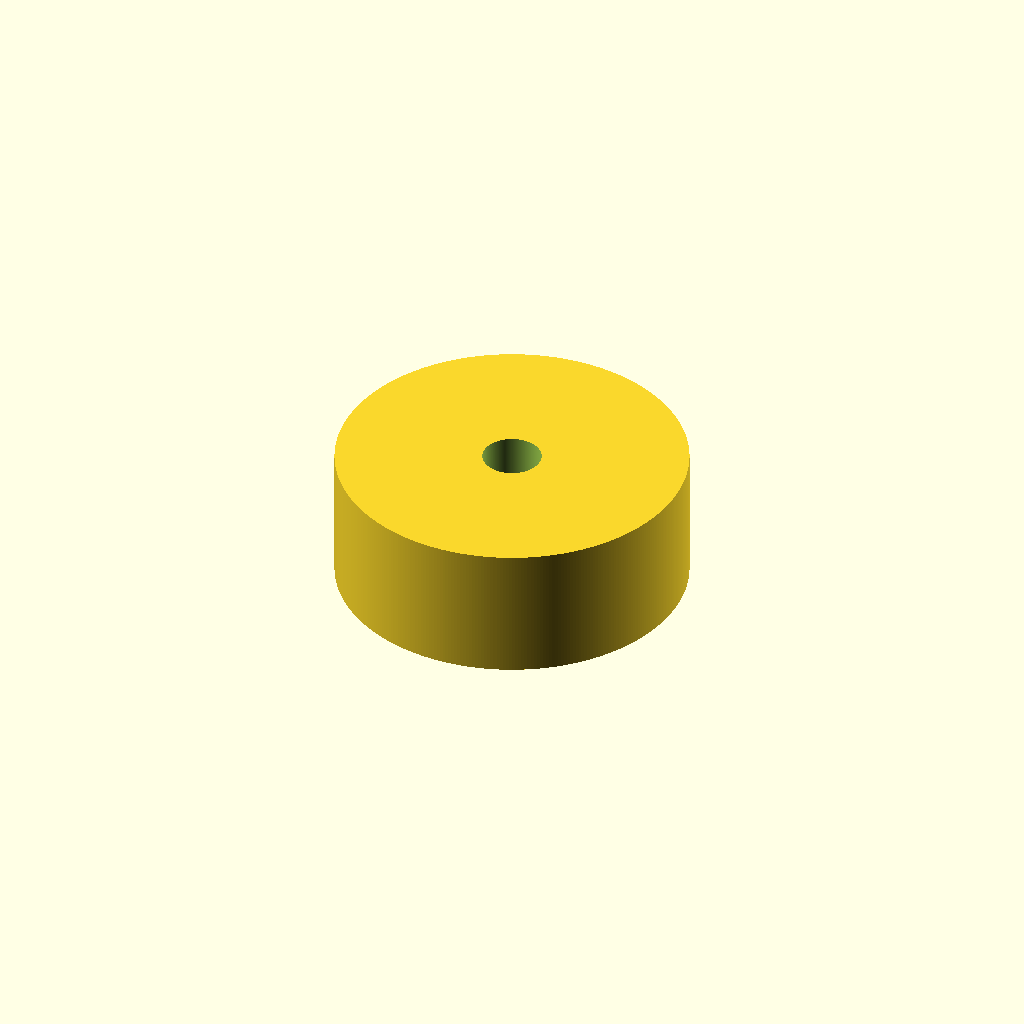
Cell 1 — every parameter at its default value.
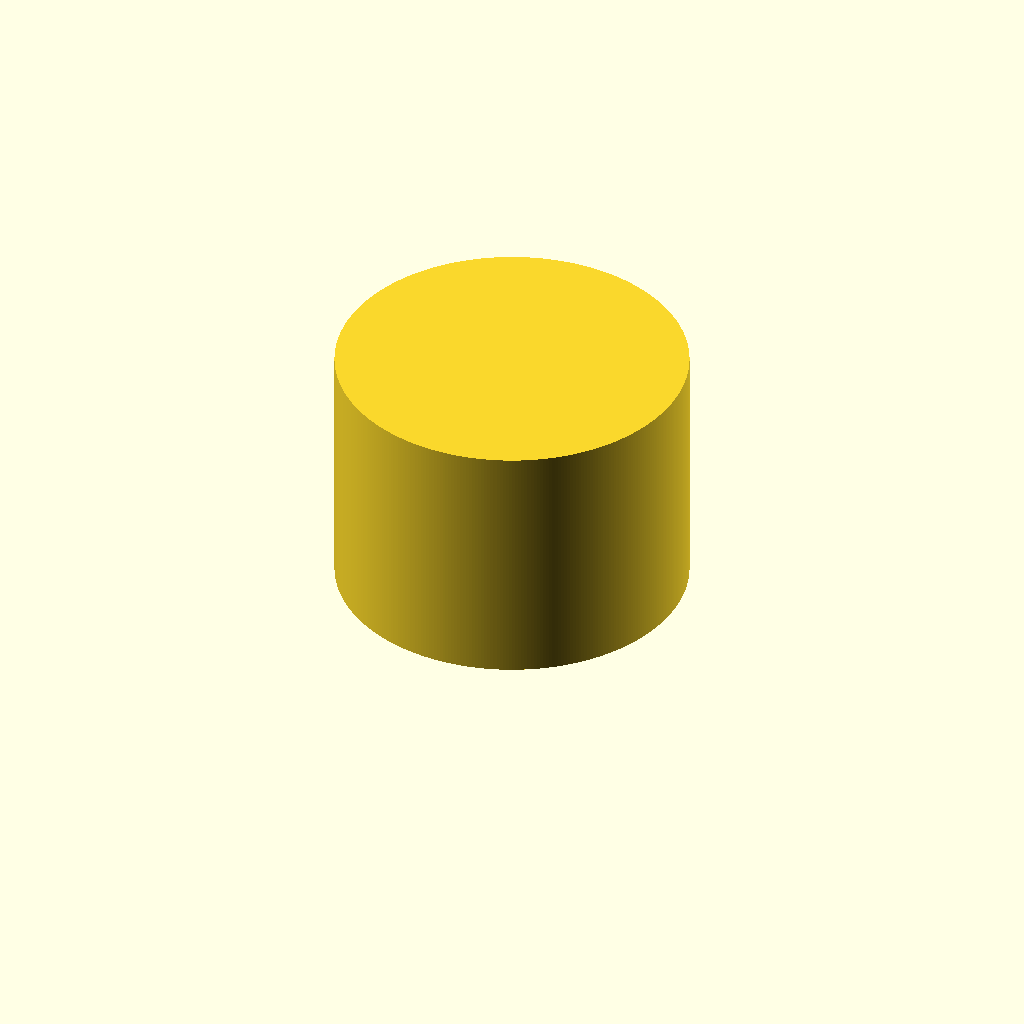
Cell 2 — h_eq5 set to 40, the other parameters unchanged.
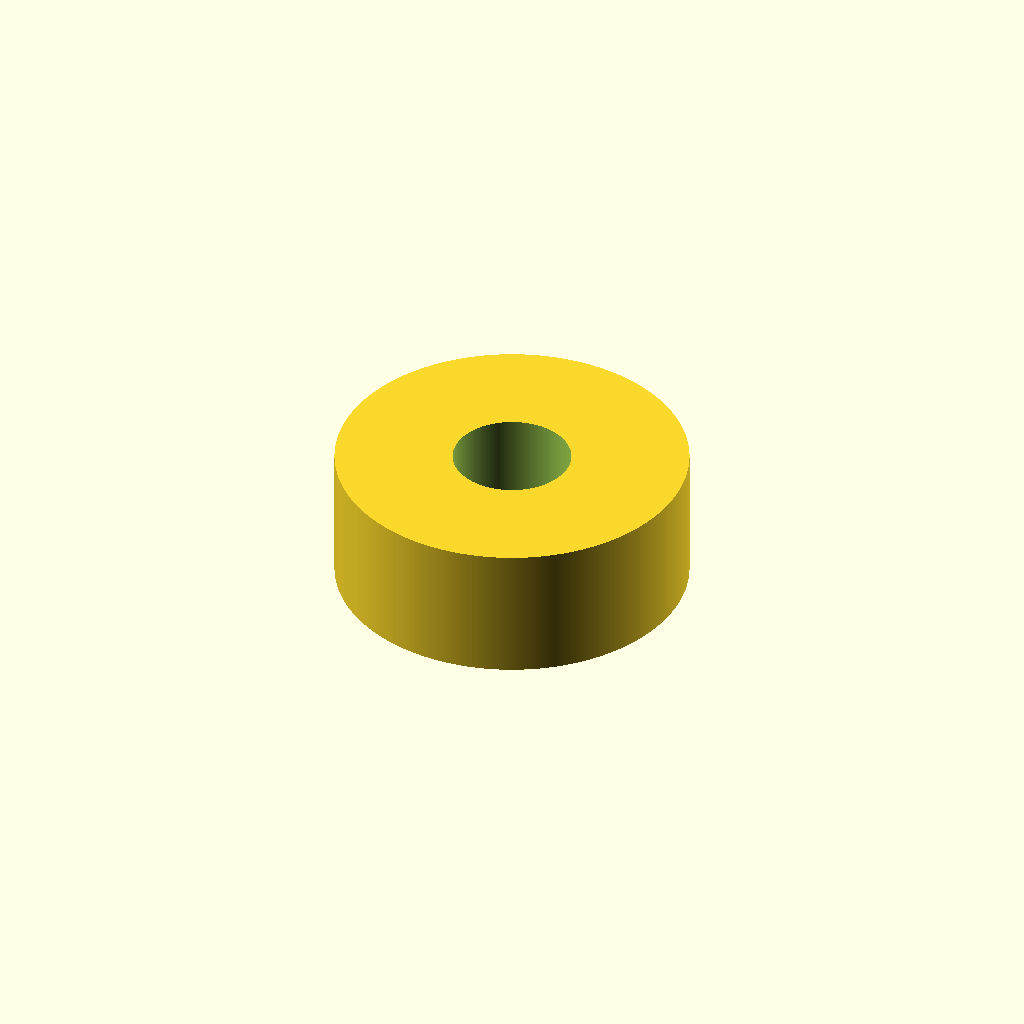
Cell 3: d_hole = 20 (everything else at default).
One fixed orthographic camera (rotation 55°, 0°, 25°; colour scheme Cornfield) for every cell.
Source of the model, OAPAS/stl_file_version_2/link_bottom_EQ5.scad:
$fn=360;
epsilon=0.01;

use <my_function.scad>

d_eq5 = 60-0.2;  // less than 60mm
h_eq5 = 20;  // less than 20.4mm
d_upper = 55;

d_hole = 10;

module link_bottom_eq5()
{
  difference()
  {
    cylinder(h_eq5 + 3,d_eq5/2,d_eq5/2); 
    
    // Hole at the center
    cylinder(40,d_hole/2,d_hole/2);
  
    // Add 3 holes to unlock the center bearing
    for (nb =[-1:1])
      rotate([0,0,120*nb])
      {
        translate([0,d_upper/2-5.0,0]) hollowcylindersector(50, 5/2, angle=360,0, center=false);
      }  
  }  
}

link_bottom_eq5();
Parameter table extracted from the source (name, type, default, range or options):
epsilon: number, default 0.01
h_eq5: number, default 20
d_upper: number, default 55
d_hole: number, default 10
